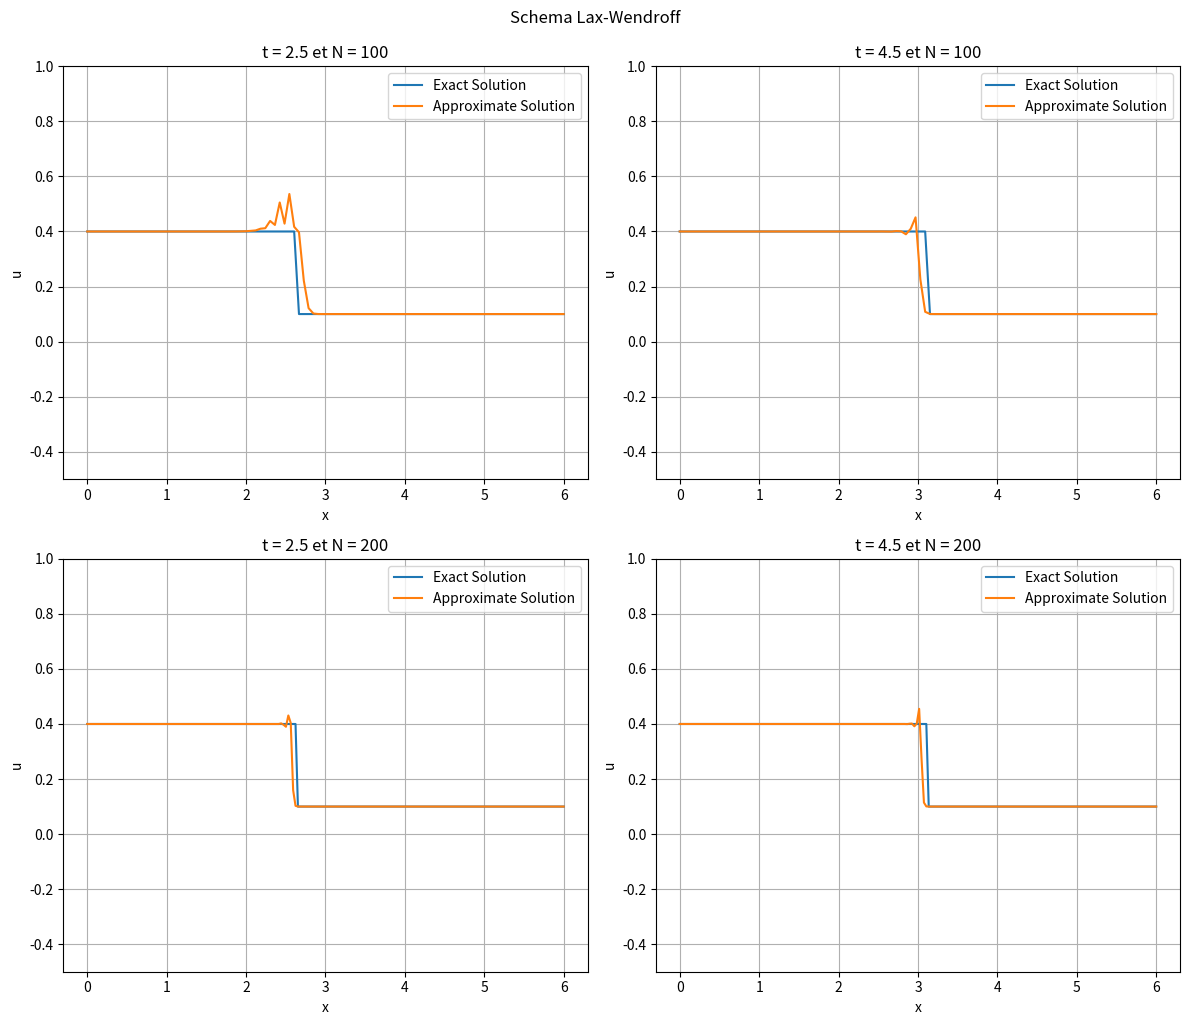

Recreate this plot in Python.
import numpy as np
import matplotlib.pyplot as plt
import warnings
warnings.filterwarnings("ignore")


def u_0(x):
    if  x < 2:
        return 0.4
    else:
        return 0.1
      
def F(u):
    return (u**2)/2
  
def u_exact(x, t):
    if ((x-2)/t) < 0.25:
        return 0.4
    else:
        return 0.1
      
L = 6
N = 100
CFL = 0.8
dx = L/(N-1)

x = np.linspace(0, L, N)

u0 = np.zeros(N)

for i in range(N):
    u0[i] = u_0(x[i])
    
u = u0.copy()
un = np.zeros(N)

t = 0

t1 = 2.5
t2 = 4.5

fig, axs = plt.subplots(2, 2, figsize=(12, 10))

# Plot for t = t1
while t <= t1:
    dt = (CFL*dx)/(max(np.abs(u)))
    un = u.copy()
    for j in range(1, N-1):
        alpha = 1 - (dt/(2*dx))*(un[j+1]-un[j])
        lambda_ = (dt/dx)
        u[j] = un[j] + (1/alpha)*(lambda_**2/2)*(F(un[j-1])-2*F(un[j])+F(un[j+1])) - (lambda_/2)*(F(un[j+1])-F(un[j-1]))
    u[0] = u[1]
    u[-1] = u[-2]
    
    t += dt
    
u_exacte = [u_exact(y, t1) for y in x]

_=axs[0, 0].plot(x, u_exacte, label='Exact Solution')
_=axs[0, 0].plot(x, u, label='Approximate Solution')
_=axs[0, 0].set_xlabel('x')
_=axs[0, 0].set_ylabel('u')
_=axs[0, 0].set_title(f't = {t1} et N = {N}')
_=axs[0, 0].legend()
_=axs[0, 0].set_ylim(-.5, 1)
_=axs[0, 0].grid(True)

# Plot for t = t2
t = 0
u = u0.copy()

while t <= t2:
    dt = (CFL*dx)/(max(np.abs(u)))
    un = u.copy()
    for j in range(1, N-1):
        alpha = 1 - (dt/(2*dx))*(un[j+1]-un[j])
        lambda_ = (dt/dx)
        u[j] = un[j] + un[j]*(lambda_**2/2)*(F(un[j-1])-2*F(un[j])+F(un[j+1])) - alpha*(lambda_/2)*(F(un[j+1])-F(un[j-1]))
    u[0] = u[1]
    u[-1] = u[-2]
    
    t += dt
    
u_exacte = [u_exact(y, t2) for y in x]

_=axs[0, 1].plot(x, u_exacte, label='Exact Solution')
_=axs[0, 1].plot(x, u, label='Approximate Solution')
_=axs[0, 1].set_xlabel('x')
_=axs[0, 1].set_ylabel('u')
_=axs[0, 1].set_title(f't = {t2} et N = {N}')
_=axs[0, 1].legend()
_=axs[0, 1].set_ylim(-.5, 1)
_=axs[0, 1].grid(True)

# Plot for t = t1 with N=200
N = 200
dx = L/(N-1)

x = np.linspace(0, L, N)

u0 = np.zeros(N)

for i in range(N):
    u0[i] = u_0(x[i])
    
u = u0.copy()
un = np.zeros(N)

t = 0

while t <= t1:
    dt = (CFL*dx)/(max(abs(u)))
    un = u.copy()
    for j in range(1, N-1):
        alpha = 1 - (dt/(2*dx))*(un[j+1]-un[j])
        lambda_ = (dt/dx)
        u[j] = un[j] + un[j]*(lambda_**2/2)*(F(un[j-1])-2*F(un[j])+F(un[j+1])) - alpha*(lambda_/2)*(F(un[j+1])-F(un[j-1]))
    u[0] = u[1]
    u[-1] = u[-2]
    
    t += dt
    
u_exacte = [u_exact(y, t1) for y in x]

_=axs[1, 0].plot(x, u_exacte, label='Exact Solution')
_=axs[1, 0].plot(x, u, label='Approximate Solution')
_=axs[1, 0].set_xlabel('x')
_=axs[1, 0].set_ylabel('u')
_=axs[1, 0].set_title(f't = {t1} et N = {N}')
_=axs[1, 0].legend()
_=axs[1, 0].set_ylim(-.5, 1)
_=axs[1, 0].grid(True)

# Plot for t = t2 with N=200
t = 0
u = u0.copy()

while t <= t2:
    dt = (CFL*dx)/(max(abs(u)))
    un = u.copy()
    for j in range(1, N-1):
        alpha = 1 - (dt/(2*dx))*(un[j+1]-un[j])
        lambda_ = (dt/dx)
        u[j] = un[j] + un[j]*(lambda_**2/2)*(F(un[j-1])-2*F(un[j])+F(un[j+1])) - alpha*(lambda_/2)*(F(un[j+1])-F(un[j-1]))
    u[0] = u[1]
    u[-1] = u[-2]
    
    t += dt
    
u_exacte = [u_exact(y, t2) for y in x]

_=axs[1, 1].plot(x, u_exacte, label='Exact Solution')
_=axs[1, 1].plot(x, u, label='Approximate Solution')
_=axs[1, 1].set_xlabel('x')
_=axs[1, 1].set_ylabel('u')
_=axs[1, 1].set_title(f't = {t2} et N = {N}')
_=axs[1, 1].legend()
_=axs[1, 1].set_ylim(-.5, 1)
_=axs[1, 1].grid(True)

_=plt.tight_layout()
_=plt.suptitle("Schema Lax-Wendroff", y=1.02)
plt.show()
